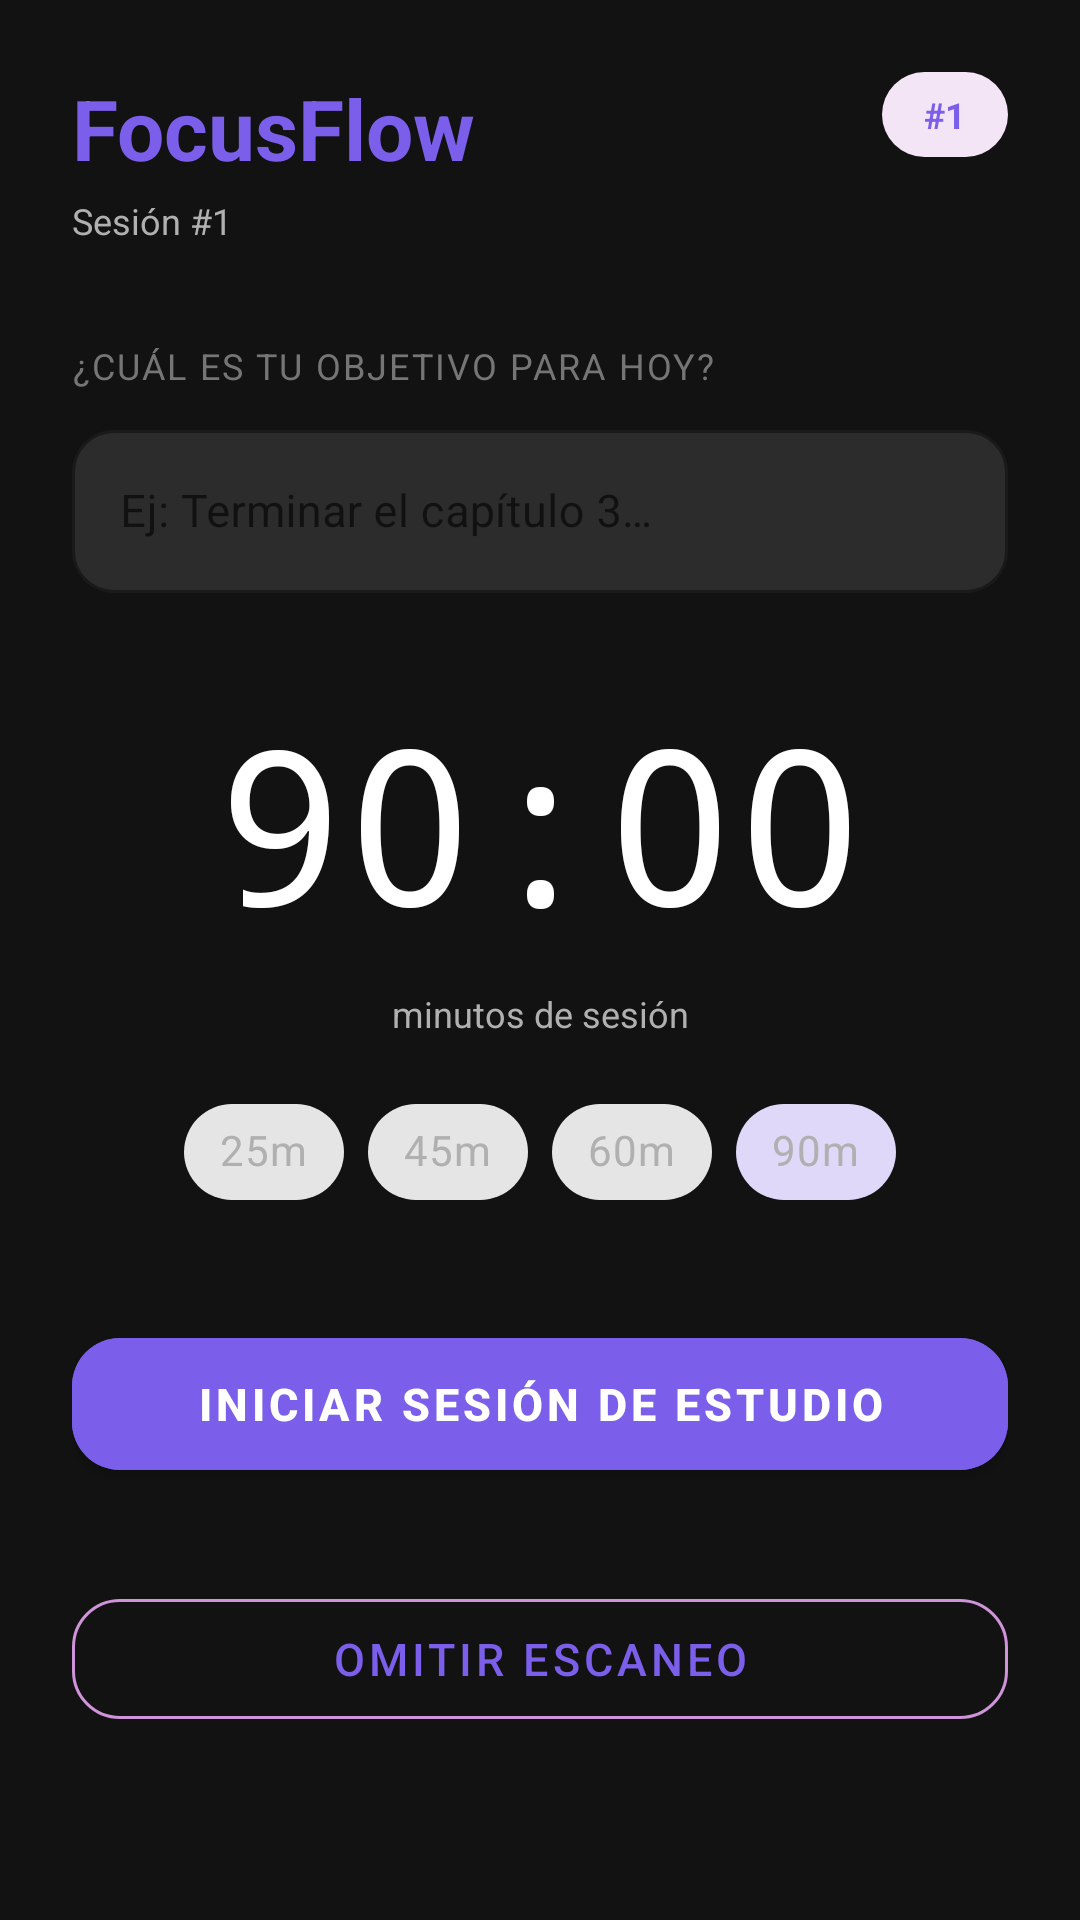

Here is an Android app screen rendered from its layout file. Give the layout XML and the strings, colors and styles it references.
<!-- AndroidManifest.xml: activity theme Theme.FocusFlowSinBackend -->
<!-- res/layout/activity_inicio.xml -->
<?xml version="1.0" encoding="utf-8"?>
<ScrollView xmlns:android="http://schemas.android.com/apk/res/android"
    xmlns:app="http://schemas.android.com/apk/res-auto"
    android:layout_width="match_parent"
    android:layout_height="match_parent"
    android:background="@color/bg_dark"
    android:fillViewport="true">

    <androidx.constraintlayout.widget.ConstraintLayout
        android:layout_width="match_parent"
        android:layout_height="wrap_content"
        android:padding="24dp">

        
        <TextView
            android:id="@+id/tv_logo"
            android:layout_width="wrap_content"
            android:layout_height="wrap_content"
            android:text="@string/app_name"
            android:textSize="28sp"
            android:textStyle="bold"
            android:textColor="@color/purple_primary"
            app:layout_constraintTop_toTopOf="parent"
            app:layout_constraintStart_toStartOf="parent" />

        <TextView
            android:id="@+id/tv_session_subtitle"
            android:layout_width="wrap_content"
            android:layout_height="wrap_content"
            android:text="@string/session_subtitle"
            android:textSize="12sp"
            android:textColor="@color/text_dim"
            android:layout_marginTop="4dp"
            app:layout_constraintTop_toBottomOf="@id/tv_logo"
            app:layout_constraintStart_toStartOf="parent" />

        <TextView
            android:id="@+id/tv_session_badge"
            android:layout_width="wrap_content"
            android:layout_height="wrap_content"
            android:text="#1"
            android:textSize="12sp"
            android:textColor="@color/purple_primary"
            android:textStyle="bold"
            android:paddingHorizontal="14dp"
            android:paddingVertical="6dp"
            android:background="@drawable/bg_badge_purple"
            app:layout_constraintTop_toTopOf="@id/tv_logo"
            app:layout_constraintEnd_toEndOf="parent" />

        
        <TextView
            android:id="@+id/tv_goal_label"
            android:layout_width="match_parent"
            android:layout_height="wrap_content"
            android:text="@string/goal_label"
            android:textSize="12sp"
            android:textColor="@color/text_muted"
            android:textAllCaps="true"
            android:letterSpacing="0.06"
            android:layout_marginTop="32dp"
            app:layout_constraintTop_toBottomOf="@id/tv_session_subtitle"
            app:layout_constraintStart_toStartOf="parent" />

        <com.google.android.material.textfield.TextInputLayout
            android:id="@+id/til_goal"
            style="@style/Widget.MaterialComponents.TextInputLayout.OutlinedBox"
            android:layout_width="match_parent"
            android:layout_height="wrap_content"
            android:layout_marginTop="8dp"
            app:boxBackgroundColor="@color/surface"
            app:boxStrokeColor="@color/border"
            app:boxCornerRadiusTopStart="14dp"
            app:boxCornerRadiusTopEnd="14dp"
            app:boxCornerRadiusBottomStart="14dp"
            app:boxCornerRadiusBottomEnd="14dp"
            app:layout_constraintTop_toBottomOf="@id/tv_goal_label"
            app:layout_constraintStart_toStartOf="parent">

            <com.google.android.material.textfield.TextInputEditText
                android:id="@+id/et_goal"
                android:layout_width="match_parent"
                android:layout_height="wrap_content"
                android:hint="@string/goal_hint"
                android:textColor="@color/text_primary"
                android:textColorHint="@color/text_dim"
                android:textSize="15sp" />
        </com.google.android.material.textfield.TextInputLayout>

        
        <TextView
            android:id="@+id/tv_timer"
            android:layout_width="match_parent"
            android:layout_height="wrap_content"
            android:text="90:00"
            android:textSize="72sp"
            android:textColor="@color/text_primary"
            android:fontFamily="monospace"
            android:gravity="center"
            android:layout_marginTop="28dp"
            app:layout_constraintTop_toBottomOf="@id/til_goal"
            app:layout_constraintStart_toStartOf="parent" />

        <TextView
            android:id="@+id/tv_timer_label"
            android:layout_width="match_parent"
            android:layout_height="wrap_content"
            android:text="@string/minutes_session"
            android:textSize="12sp"
            android:textColor="@color/text_dim"
            android:gravity="center"
            android:layout_marginTop="8dp"
            app:layout_constraintTop_toBottomOf="@id/tv_timer"
            app:layout_constraintStart_toStartOf="parent" />

        
        <com.google.android.material.chip.ChipGroup
            android:id="@+id/cg_duration"
            android:layout_width="wrap_content"
            android:layout_height="wrap_content"
            android:layout_marginTop="14dp"
            app:singleSelection="true"
            app:layout_constraintTop_toBottomOf="@id/tv_timer_label"
            app:layout_constraintStart_toStartOf="parent"
            app:layout_constraintEnd_toEndOf="parent">

            <com.google.android.material.chip.Chip
                android:id="@+id/chip_25"
                style="@style/Widget.MaterialComponents.Chip.Choice"
                android:layout_width="wrap_content"
                android:layout_height="wrap_content"
                android:text="25m"
                android:textColor="@color/text_dim"
                android:fontFamily="monospace" />

            <com.google.android.material.chip.Chip
                android:id="@+id/chip_45"
                style="@style/Widget.MaterialComponents.Chip.Choice"
                android:layout_width="wrap_content"
                android:layout_height="wrap_content"
                android:text="45m"
                android:textColor="@color/text_dim"
                android:fontFamily="monospace" />

            <com.google.android.material.chip.Chip
                android:id="@+id/chip_60"
                style="@style/Widget.MaterialComponents.Chip.Choice"
                android:layout_width="wrap_content"
                android:layout_height="wrap_content"
                android:text="60m"
                android:textColor="@color/text_dim"
                android:fontFamily="monospace" />

            <com.google.android.material.chip.Chip
                android:id="@+id/chip_90"
                style="@style/Widget.MaterialComponents.Chip.Choice"
                android:layout_width="wrap_content"
                android:layout_height="wrap_content"
                android:text="90m"
                android:textColor="@color/text_dim"
                android:fontFamily="monospace"
                android:checked="true" />
        </com.google.android.material.chip.ChipGroup>

        
        <com.google.android.material.button.MaterialButton
            android:id="@+id/btn_start"
            android:layout_width="match_parent"
            android:layout_height="56dp"
            android:text="@string/btn_start_session"
            android:textSize="15sp"
            android:textStyle="bold"
            android:backgroundTint="@color/purple_primary"
            app:cornerRadius="16dp"
            android:layout_marginTop="32dp"
            app:layout_constraintTop_toBottomOf="@id/cg_duration"
            app:layout_constraintStart_toStartOf="parent" />

        
        <com.google.android.material.button.MaterialButton
            android:id="@+id/btn_skip_scan"
            style="@style/Widget.MaterialComponents.Button.OutlinedButton"
            android:layout_width="match_parent"
            android:layout_height="52dp"
            android:text="@string/btn_skip_scan"
            android:textSize="15sp"
            android:textColor="@color/purple_primary"
            app:strokeColor="@color/purple_mid"
            app:cornerRadius="16dp"
            android:layout_marginTop="10dp"
            android:layout_marginBottom="16dp"
            app:layout_constraintTop_toBottomOf="@id/btn_start"
            app:layout_constraintStart_toStartOf="parent"
            app:layout_constraintBottom_toBottomOf="parent" />

    </androidx.constraintlayout.widget.ConstraintLayout>
</ScrollView>
<!-- resources referenced by this layout -->
<resources>
  <color name="bg_dark">#121212</color>
  <color name="border">#333333</color>
  <color name="purple_mid">#CE93D8</color>
  <color name="purple_primary">#7B5EEA</color>
  <color name="surface">#2C2C2C</color>
  <color name="text_dim">#B0B0B0</color>
  <color name="text_muted">#757575</color>
  <color name="text_primary">#FFFFFF</color>
  <!-- drawable bg_badge_purple (drawable) -->
  <shape xmlns:android="http://schemas.android.com/apk/res/android">
      <solid android:color="@color/purple_soft" />
      <corners android:radius="999dp" />
  </shape>
  <string name="app_name">FocusFlow</string>
  <string name="btn_skip_scan">Omitir escaneo</string>
  <string name="btn_start_session">Iniciar sesión de estudio</string>
  <string name="goal_hint">Ej: Terminar el capítulo 3…</string>
  <string name="goal_label">¿Cuál es tu objetivo para hoy?</string>
  <string name="minutes_session">minutos de sesión</string>
  <string name="session_subtitle">Sesión #1</string>
  <style name="Theme.FocusFlowSinBackend" parent="Theme.MaterialComponents.DayNight.NoActionBar">
          <item name="colorPrimary">@color/purple_primary</item>
          <item name="android:statusBarColor">@color/bg_dark</item>
      </style>
  <color name="purple_soft">#F3E5F5</color>
</resources>
